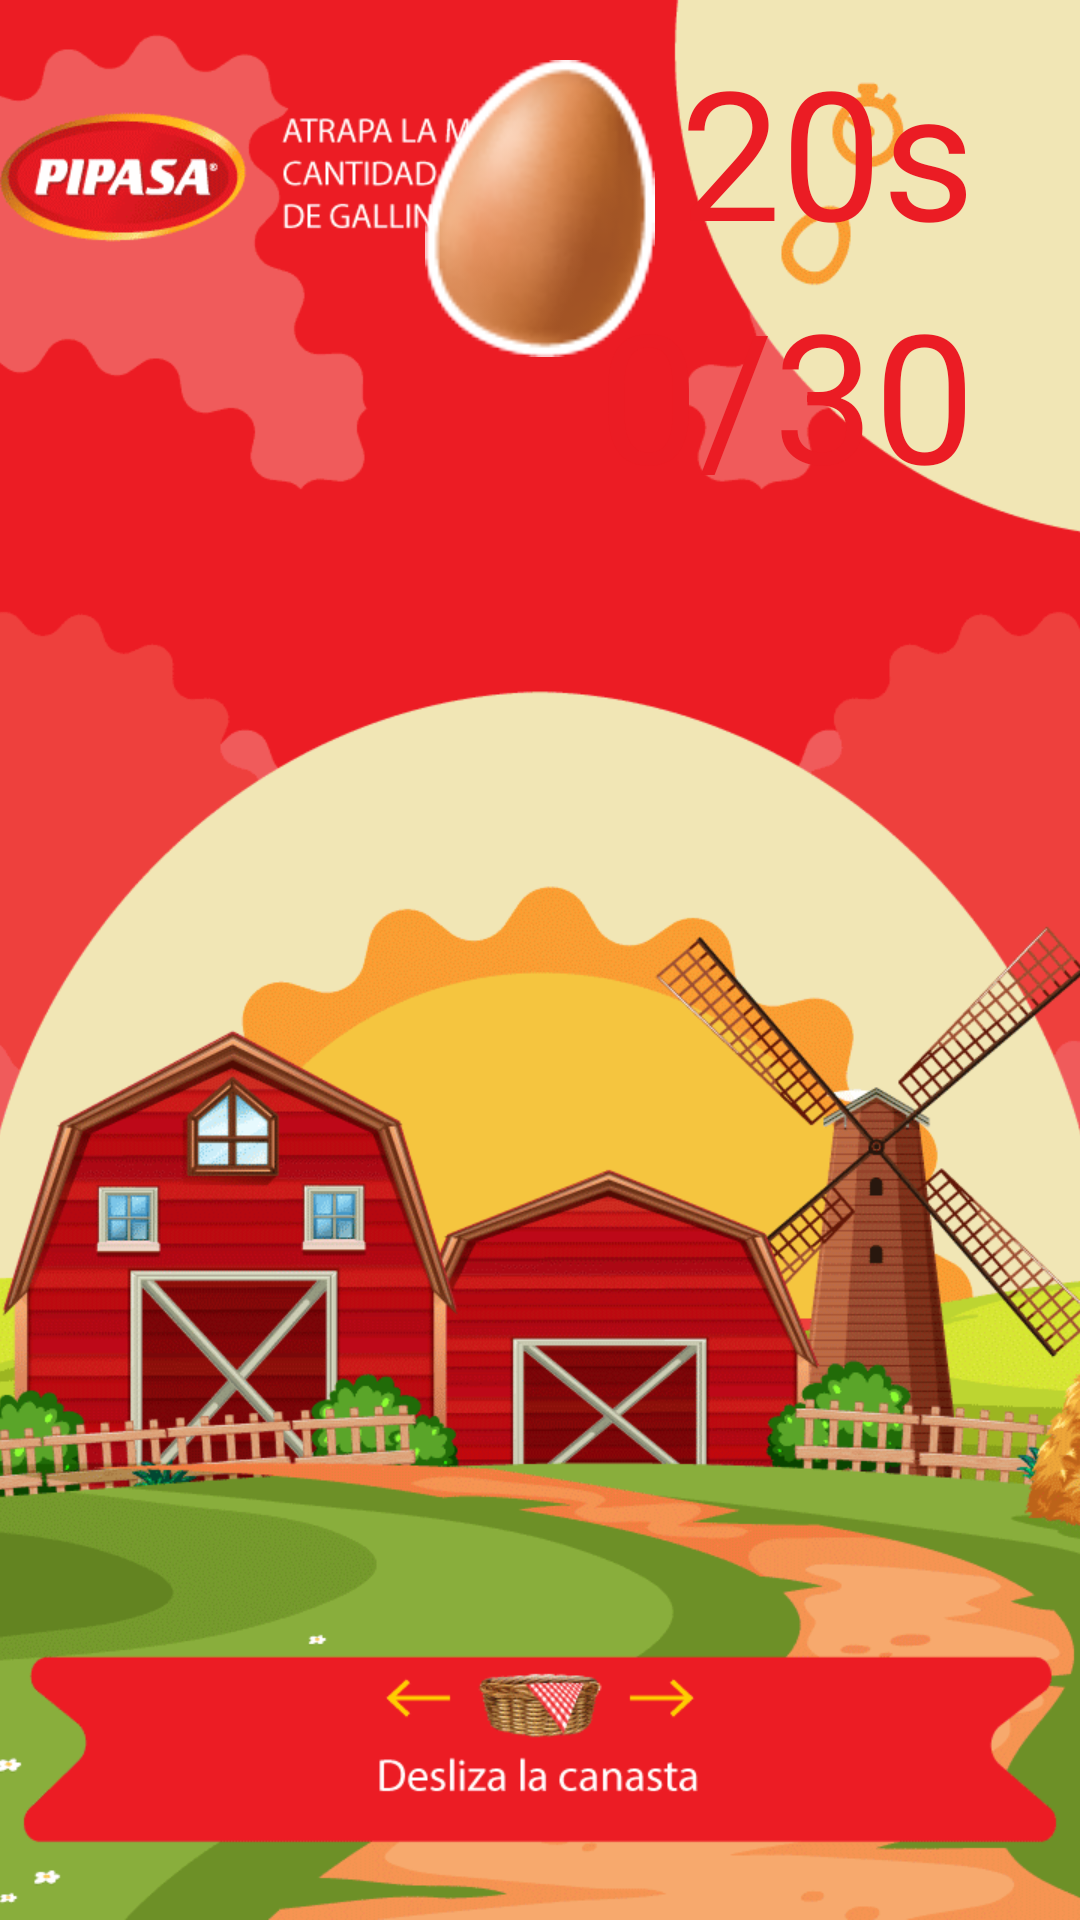

Layout XML and referenced resources for this Android screen:
<!-- AndroidManifest.xml: application theme Theme.JuegoPipasa -->
<!-- res/layout/activity_juego.xml -->
<?xml version="1.0" encoding="utf-8"?>
<RelativeLayout xmlns:android="http://schemas.android.com/apk/res/android"
    xmlns:app="http://schemas.android.com/apk/res-auto"
    xmlns:tools="http://schemas.android.com/tools"
    android:layout_width="match_parent"
    android:layout_height="match_parent"
    tools:context=".MainActivity">

    <FrameLayout
        android:layout_width="match_parent"
        android:layout_height="match_parent">

        <ImageView
            android:id="@+id/imageView3"
            android:layout_width="wrap_content"
            android:layout_height="wrap_content"
            android:scaleType="centerCrop"
            app:srcCompat="@drawable/juego" />

    </FrameLayout>

    <ImageView
        android:id="@+id/iv_canasta"
        android:layout_width="156dp"
        android:layout_height="98dp"
        android:layout_centerHorizontal="true"
        android:layout_marginTop="950dp"
        android:src="@drawable/canasta" />

    <ImageView
        android:id="@+id/iv_huevo"
        android:layout_width="130dp"
        android:layout_height="99dp"
        android:layout_centerHorizontal="true"
        android:layout_marginTop="20dp"
        android:src="@drawable/huevo" />

    <ImageView
        android:id="@+id/iv_huevoDos"
        android:layout_width="130dp"
        android:layout_height="99dp"
        android:layout_centerHorizontal="true"
        android:layout_marginTop="20dp"
        android:src="@drawable/huevo" />

    <TextView
        android:id="@+id/tv_tiempo"
        android:layout_width="wrap_content"
        android:layout_height="wrap_content"
        android:layout_alignParentTop="true"
        android:layout_alignParentEnd="true"
        android:layout_marginTop="10dp"
        android:layout_marginEnd="10dp"
        android:paddingTop="-10dp"
        android:paddingRight="25dp"
        android:text="20s"
        android:textColor="#EB1C24"
        android:textSize="60sp" />

    <TextView
        android:id="@+id/tv_puntos"
        android:layout_width="wrap_content"
        android:layout_height="wrap_content"
        android:layout_alignParentTop="true"
        android:layout_alignParentEnd="true"
        android:layout_marginTop="10dp"
        android:layout_marginEnd="10dp"
        android:paddingTop="81dp"
        android:paddingRight="25dp"
        android:text="0/30"
        android:textColor="#EB1C24"
        android:textSize="60sp" />

    <ImageView
        android:id="@+id/iv_roto"
        android:layout_width="wrap_content"
        android:layout_height="wrap_content"
        android:layout_marginLeft="320dp"
        android:layout_marginTop="1125dp"
        android:visibility="invisible"
        app:srcCompat="@drawable/huevo_explotado" />

    <ImageView
        android:id="@+id/iv_rotoDos"
        android:layout_width="wrap_content"
        android:layout_height="wrap_content"
        android:layout_marginLeft="320dp"
        android:layout_marginTop="1125dp"
        android:visibility="invisible"
        app:srcCompat="@drawable/huevo_explotado" />

</RelativeLayout>
<!-- resources referenced by this layout -->
<resources>
  <!-- drawable canasta: png bitmap (drawable, 67157 bytes) -->
  <!-- drawable huevo: png bitmap (drawable, 6260 bytes) -->
  <!-- drawable huevo_explotado: png bitmap (drawable, 1782 bytes) -->
  <!-- drawable juego: png bitmap (drawable, 100926 bytes) -->
  <style name="Theme.JuegoPipasa" parent="Base.Theme.JuegoPipasa" />
  <style name="Base.Theme.JuegoPipasa" parent="Theme.Material3.DayNight.NoActionBar">
          
          
      </style>
</resources>
